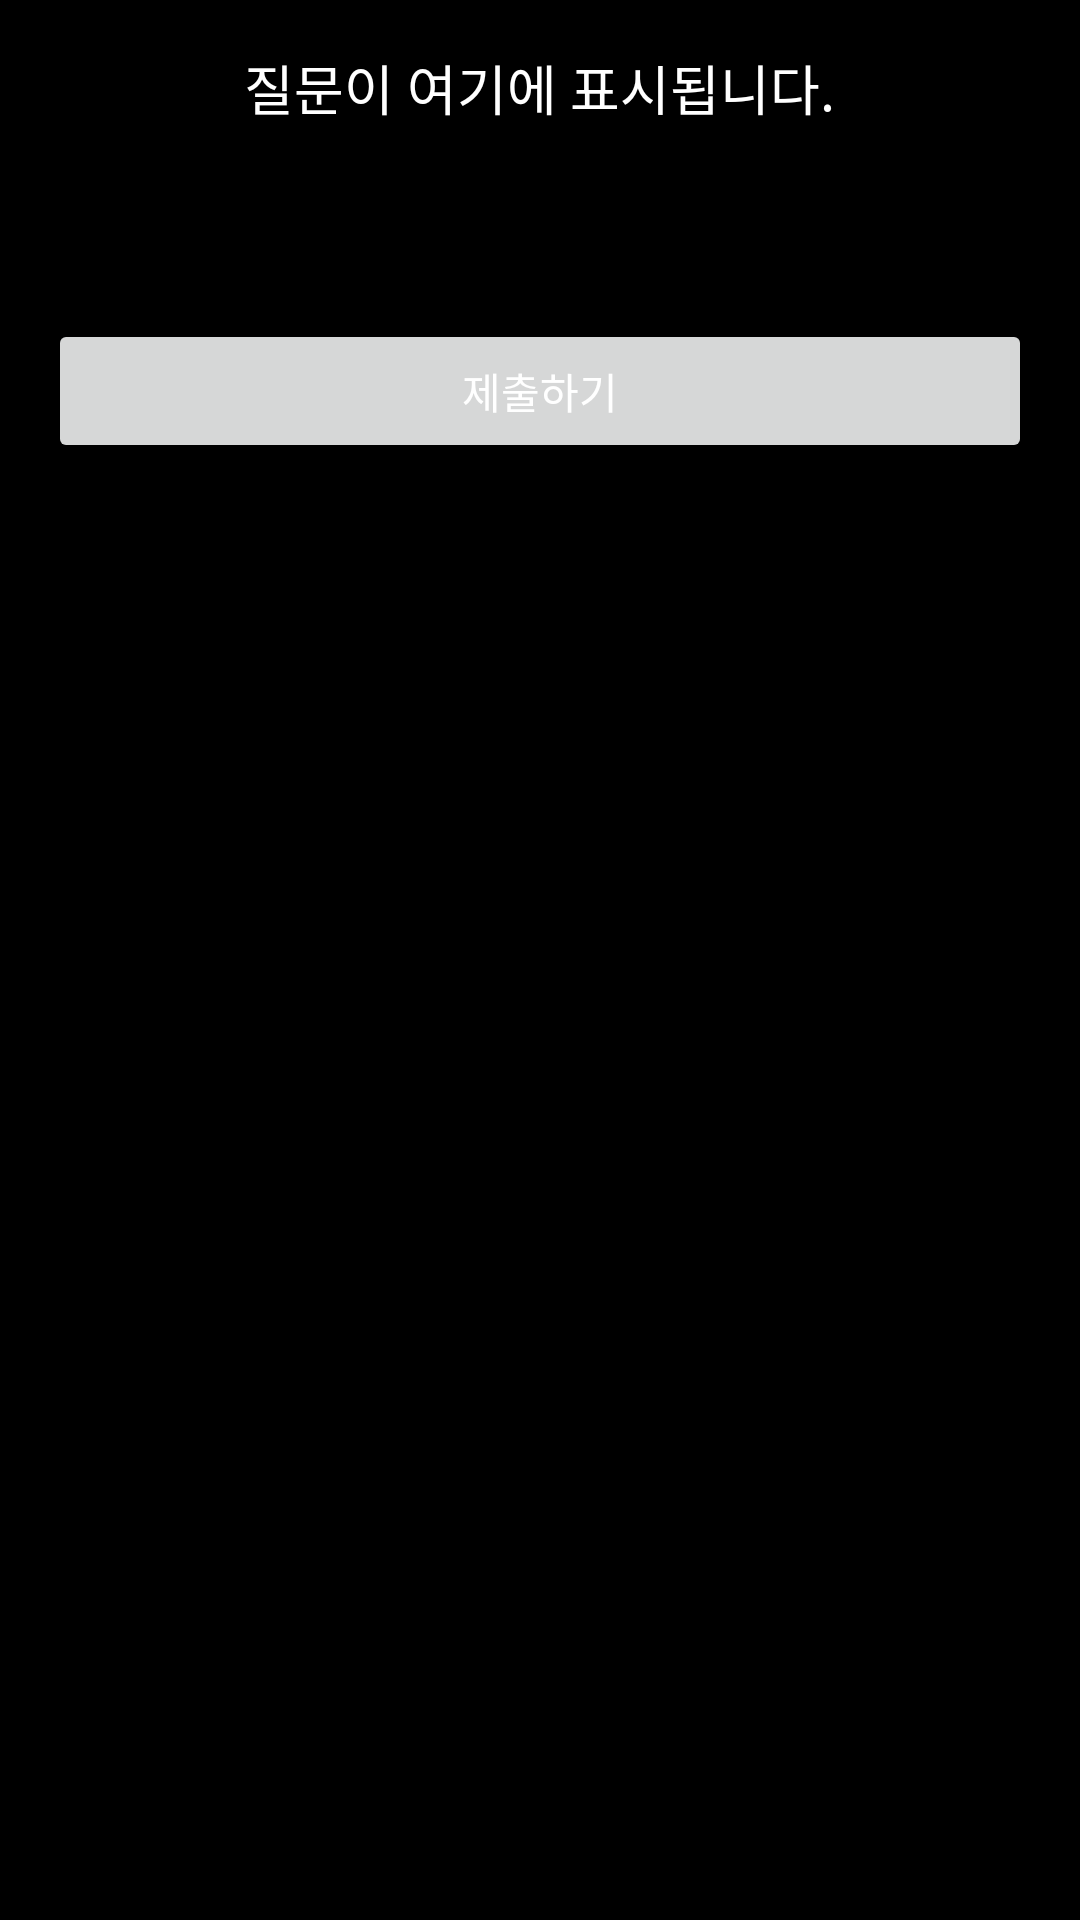

Android layout source for this screen:
<!-- AndroidManifest.xml: application theme Theme.GURUApplication -->
<!-- res/layout/activity_verification.xml -->
<?xml version="1.0" encoding="utf-8"?>
<LinearLayout xmlns:android="http://schemas.android.com/apk/res/android"
    android:layout_width="match_parent"
    android:layout_height="match_parent"
    android:orientation="vertical"
    android:padding="16dp"
    android:background="#000000"
    android:gravity="center_horizontal">

    <TextView
        android:id="@+id/textViewQuestion"
        android:layout_width="wrap_content"
        android:layout_height="wrap_content"
        android:text="질문이 여기에 표시됩니다."
        android:textColor="#FFFFFF"
        android:textSize="18sp"
        android:layout_marginBottom="32dp" />

    <RadioGroup
        android:id="@+id/radioGroupAnswers"
        android:layout_width="wrap_content"
        android:layout_height="wrap_content"
        android:orientation="vertical"
        android:layout_marginBottom="32dp">
        
    </RadioGroup>

    <Button
        android:id="@+id/buttonSubmit"
        android:layout_width="match_parent"
        android:layout_height="wrap_content"
        android:text="제출하기"
        android:textColor="#FFFFFF" />
</LinearLayout>
<!-- resources referenced by this layout -->
<resources>
  <style name="Theme.GURUApplication" parent="Base.Theme.GURUApplication" />
  <style name="Base.Theme.GURUApplication" parent="Theme.Material3.DayNight.NoActionBar">
          
          
          <item name="colorPrimary">@color/orange</item> // 앱 맨 위의 배경 색, 버튼 색상
          <item name="colorPrimaryVariant">@color/white</item> //  앱 맨 위 글자 색상
          <item name="colorOnPrimary">@color/white</item> // 버튼 글자 색
      </style>
  <color name="orange">#DD5C1F</color>
  <color name="white">#FFFFFF</color>
</resources>
